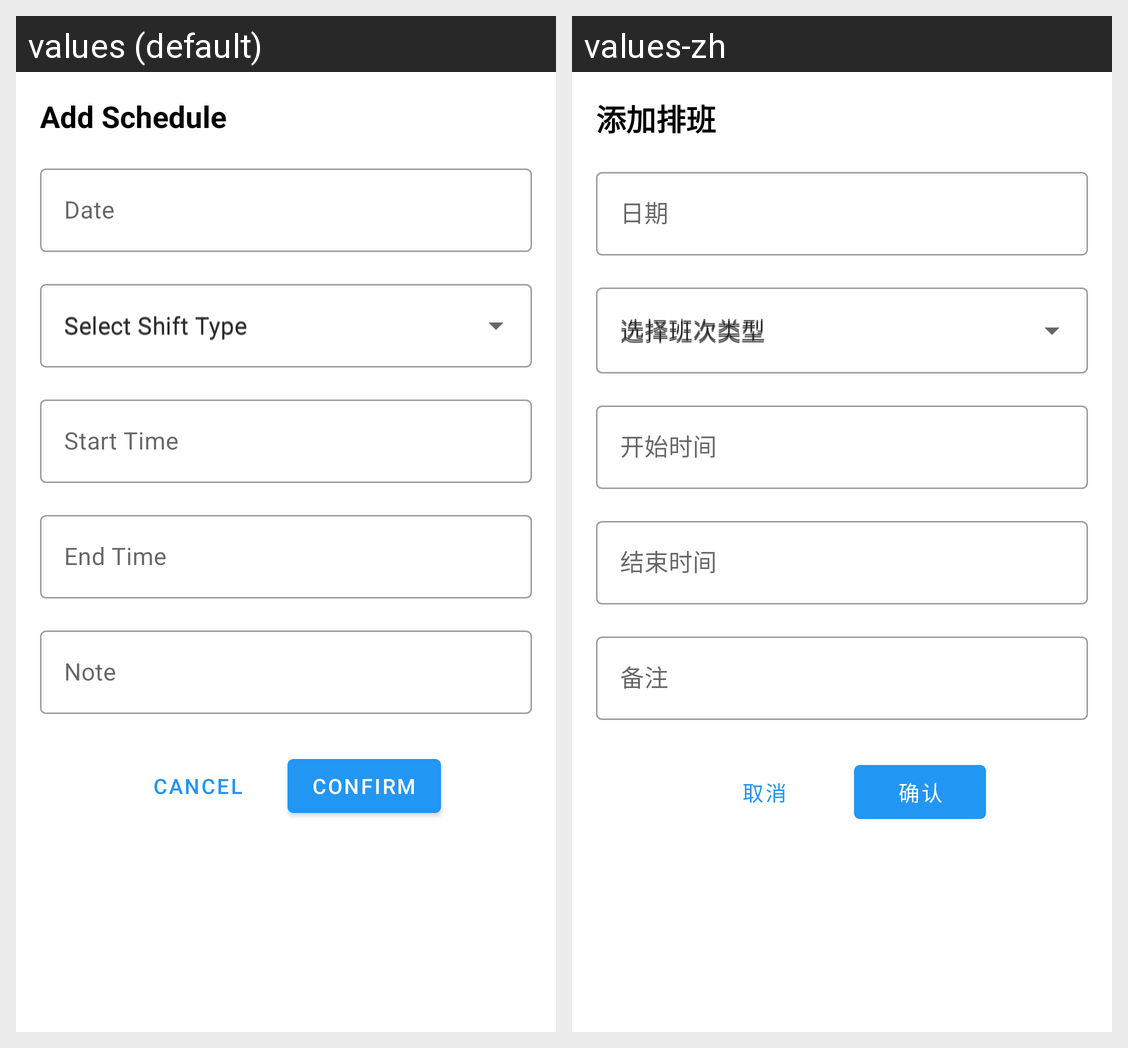

The same Android screen rendered under two of its app's locales, left to right. List the strings drawn on it with the default value and each locale's translation.
Android screen res/layout/dialog_shift_detail.xml rendered under 2 locales, left to right: values (default), values-zh. Device: Nexus 5 (rendered at 1080×1920; each locale shown at half size, 540×960, under a caption strip naming it); theme Theme.App.
Strings drawn on this screen, with the default value and each locale's value (text and hints the layout hard-codes, and strings that could not be matched under every locale, appear in the picture but are not listed):

add_schedule
  values: Add Schedule
  values-zh: 添加排班

date
  values: Date
  values-zh: 日期

select_shift_type
  values: Select Shift Type
  values-zh: 选择班次类型

start_time
  values: Start Time
  values-zh: 开始时间

end_time
  values: End Time
  values-zh: 结束时间

note
  values: Note
  values-zh: 备注

cancel
  values: Cancel
  values-zh: 取消

confirm
  values: Confirm
  values-zh: 确认
